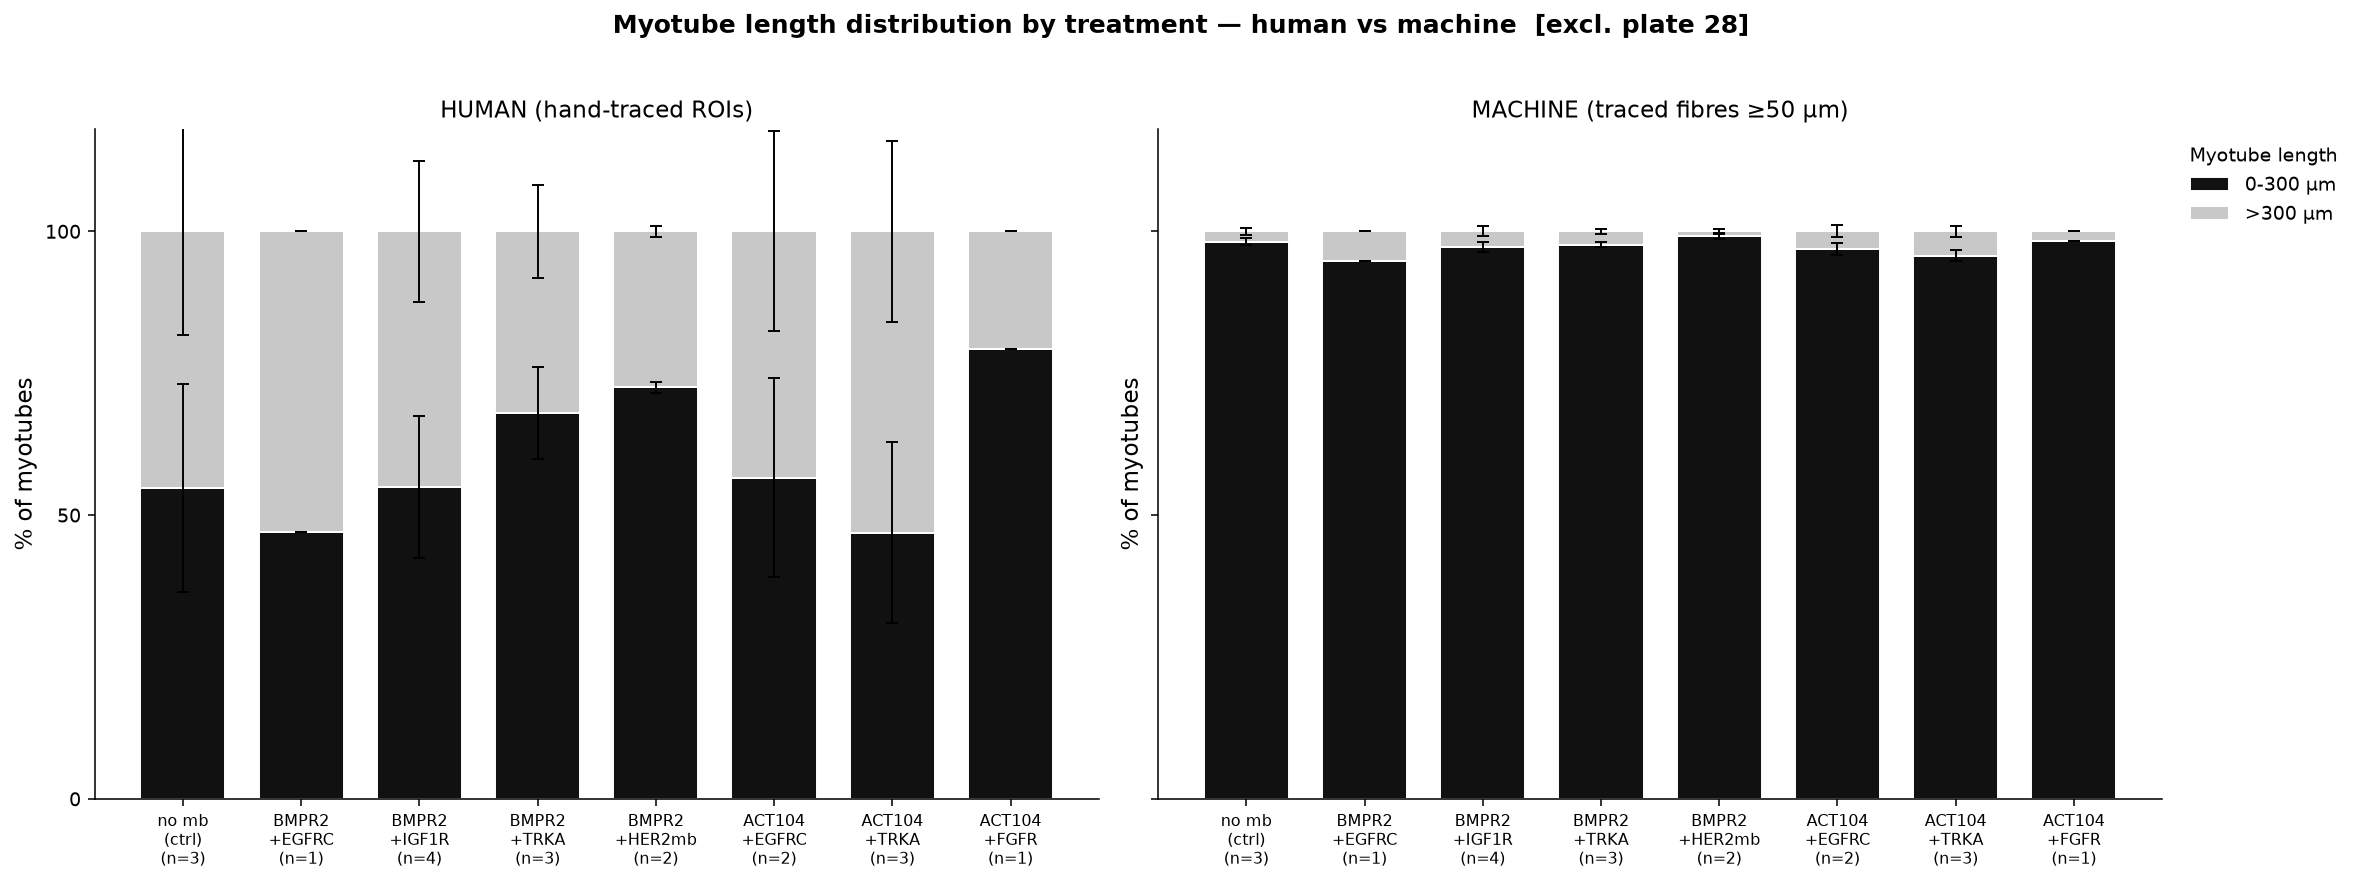

Source data for this figure (header and first rows):
source, condition, n_wells, pct_0_300, pct_gt300
human, control, 3, 54.82, 45.18
human, BMPR2 + EGFRC, 1, 47.09, 52.91
human, BMPR2 + IGF1R, 4, 54.94, 45.06
human, BMPR2 + TRKA, 3, 67.96, 32.04
human, BMPR2 + HER2mb, 2, 72.51, 27.49
human, ACT104 + EGFRC, 2, 56.62, 43.38
human, ACT104 + TRKA, 3, 46.92, 53.08
human, ACT104 + FGFR, 1, 79.33, 20.67
machine, control, 3, 98.18, 1.82
machine, BMPR2 + EGFRC, 1, 94.70, 5.30
machine, BMPR2 + IGF1R, 4, 97.29, 2.71
machine, BMPR2 + TRKA, 3, 97.66, 2.34
machine, BMPR2 + HER2mb, 2, 99.18, 0.82
machine, ACT104 + EGFRC, 2, 96.88, 3.12
machine, ACT104 + TRKA, 3, 95.72, 4.28
machine, ACT104 + FGFR, 1, 98.31, 1.69
